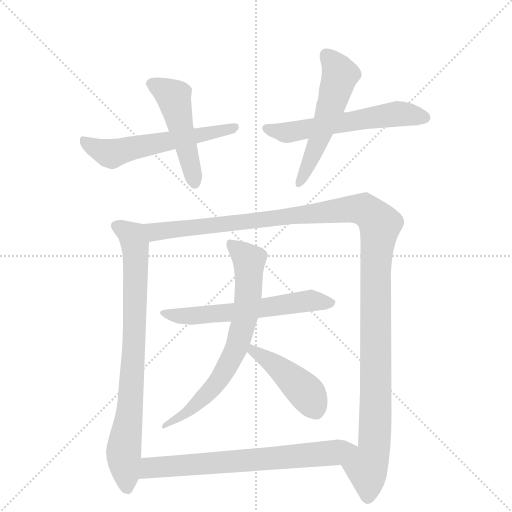
t = 0.00 s
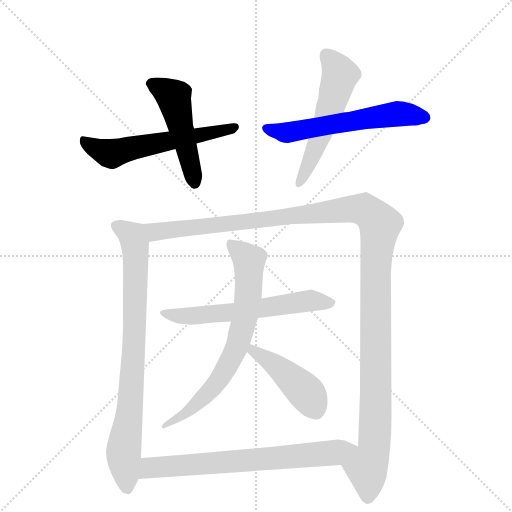
t = 1.68 s
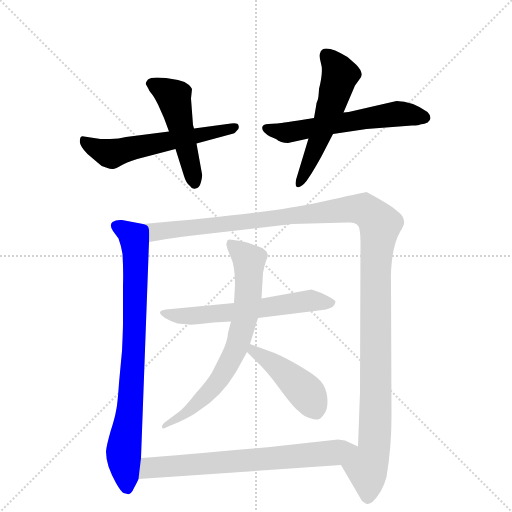
t = 3.37 s
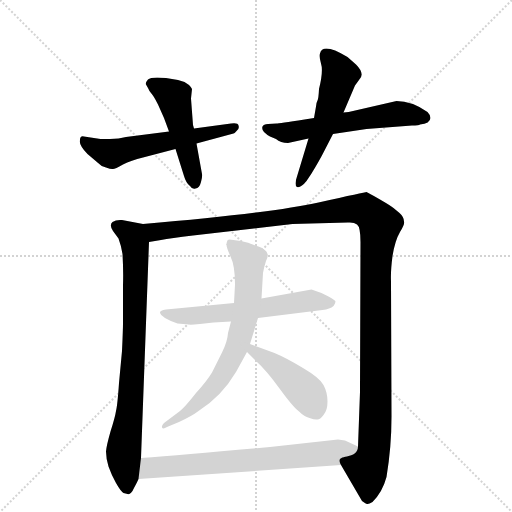
t = 5.05 s
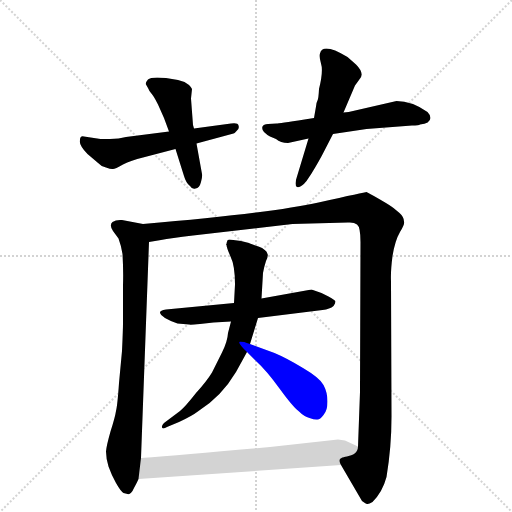
t = 6.74 s
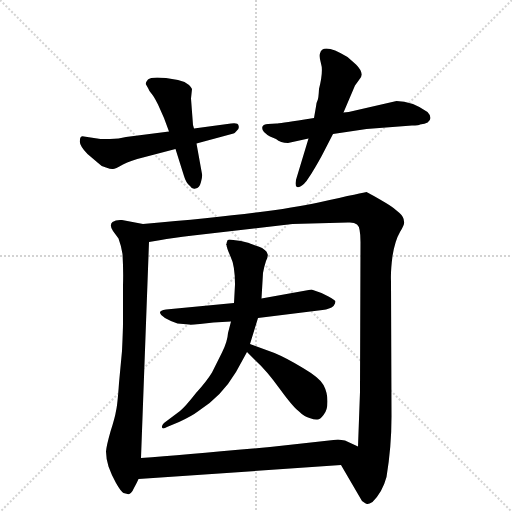
t = 8.42 s

The animated SVG that drew these frames (rendered in a browser with its animation timeline set to each time). Animation: 10 CSS @keyframes rules; one cycle of 8.42 s.

<svg version="1.1" viewBox="0 0 1024 1024" xmlns="http://www.w3.org/2000/svg">
  <g stroke="lightgray" stroke-dasharray="1,1" stroke-width="1" transform="scale(4, 4)">
    <line x1="0" y1="0" x2="256" y2="256"></line>
    <line x1="256" y1="0" x2="0" y2="256"></line>
    <line x1="128" y1="0" x2="128" y2="256"></line>
    <line x1="0" y1="128" x2="256" y2="128"></line>
  </g>
  <g transform="scale(1, -1) translate(0, -860)">
    <style type="text/css">
      
        @keyframes keyframes0 {
          from {
            stroke: blue;
            stroke-dashoffset: 565;
            stroke-width: 128;
          }
          65% {
            animation-timing-function: step-end;
            stroke: blue;
            stroke-dashoffset: 0;
            stroke-width: 128;
          }
          to {
            stroke: black;
            stroke-width: 1024;
          }
        }
        #make-me-a-hanzi-animation-0 {
          animation: keyframes0 0.7097981770833334s both;
          animation-delay: 0s;
          animation-timing-function: linear;
        }
      
        @keyframes keyframes1 {
          from {
            stroke: blue;
            stroke-dashoffset: 485;
            stroke-width: 128;
          }
          61% {
            animation-timing-function: step-end;
            stroke: blue;
            stroke-dashoffset: 0;
            stroke-width: 128;
          }
          to {
            stroke: black;
            stroke-width: 1024;
          }
        }
        #make-me-a-hanzi-animation-1 {
          animation: keyframes1 0.6446940104166666s both;
          animation-delay: 0.7097981770833334s;
          animation-timing-function: linear;
        }
      
        @keyframes keyframes2 {
          from {
            stroke: blue;
            stroke-dashoffset: 577;
            stroke-width: 128;
          }
          65% {
            animation-timing-function: step-end;
            stroke: blue;
            stroke-dashoffset: 0;
            stroke-width: 128;
          }
          to {
            stroke: black;
            stroke-width: 1024;
          }
        }
        #make-me-a-hanzi-animation-2 {
          animation: keyframes2 0.7195638020833334s both;
          animation-delay: 1.3544921875s;
          animation-timing-function: linear;
        }
      
        @keyframes keyframes3 {
          from {
            stroke: blue;
            stroke-dashoffset: 540;
            stroke-width: 128;
          }
          64% {
            animation-timing-function: step-end;
            stroke: blue;
            stroke-dashoffset: 0;
            stroke-width: 128;
          }
          to {
            stroke: black;
            stroke-width: 1024;
          }
        }
        #make-me-a-hanzi-animation-3 {
          animation: keyframes3 0.689453125s both;
          animation-delay: 2.0740559895833335s;
          animation-timing-function: linear;
        }
      
        @keyframes keyframes4 {
          from {
            stroke: blue;
            stroke-dashoffset: 798;
            stroke-width: 128;
          }
          72% {
            animation-timing-function: step-end;
            stroke: blue;
            stroke-dashoffset: 0;
            stroke-width: 128;
          }
          to {
            stroke: black;
            stroke-width: 1024;
          }
        }
        #make-me-a-hanzi-animation-4 {
          animation: keyframes4 0.8994140625s both;
          animation-delay: 2.7635091145833335s;
          animation-timing-function: linear;
        }
      
        @keyframes keyframes5 {
          from {
            stroke: blue;
            stroke-dashoffset: 1287;
            stroke-width: 128;
          }
          81% {
            animation-timing-function: step-end;
            stroke: blue;
            stroke-dashoffset: 0;
            stroke-width: 128;
          }
          to {
            stroke: black;
            stroke-width: 1024;
          }
        }
        #make-me-a-hanzi-animation-5 {
          animation: keyframes5 1.29736328125s both;
          animation-delay: 3.6629231770833335s;
          animation-timing-function: linear;
        }
      
        @keyframes keyframes6 {
          from {
            stroke: blue;
            stroke-dashoffset: 595;
            stroke-width: 128;
          }
          66% {
            animation-timing-function: step-end;
            stroke: blue;
            stroke-dashoffset: 0;
            stroke-width: 128;
          }
          to {
            stroke: black;
            stroke-width: 1024;
          }
        }
        #make-me-a-hanzi-animation-6 {
          animation: keyframes6 0.7342122395833334s both;
          animation-delay: 4.960286458333334s;
          animation-timing-function: linear;
        }
      
        @keyframes keyframes7 {
          from {
            stroke: blue;
            stroke-dashoffset: 697;
            stroke-width: 128;
          }
          69% {
            animation-timing-function: step-end;
            stroke: blue;
            stroke-dashoffset: 0;
            stroke-width: 128;
          }
          to {
            stroke: black;
            stroke-width: 1024;
          }
        }
        #make-me-a-hanzi-animation-7 {
          animation: keyframes7 0.8172200520833334s both;
          animation-delay: 5.694498697916667s;
          animation-timing-function: linear;
        }
      
        @keyframes keyframes8 {
          from {
            stroke: blue;
            stroke-dashoffset: 442;
            stroke-width: 128;
          }
          59% {
            animation-timing-function: step-end;
            stroke: blue;
            stroke-dashoffset: 0;
            stroke-width: 128;
          }
          to {
            stroke: black;
            stroke-width: 1024;
          }
        }
        #make-me-a-hanzi-animation-8 {
          animation: keyframes8 0.6097005208333334s both;
          animation-delay: 6.51171875s;
          animation-timing-function: linear;
        }
      
        @keyframes keyframes9 {
          from {
            stroke: blue;
            stroke-dashoffset: 689;
            stroke-width: 128;
          }
          69% {
            animation-timing-function: step-end;
            stroke: blue;
            stroke-dashoffset: 0;
            stroke-width: 128;
          }
          to {
            stroke: black;
            stroke-width: 1024;
          }
        }
        #make-me-a-hanzi-animation-9 {
          animation: keyframes9 0.8107096354166666s both;
          animation-delay: 7.121419270833333s;
          animation-timing-function: linear;
        }
      
    </style>
    
      <path d="M 462 613 L 388 603 L 338 597 L 252 586 Q 238 582 220 582 L 201 582 L 168 587 Q 160 589 160 580 Q 157 571 175 552 L 195 535 Q 201 528 212 525 Q 223 521 226 522 Q 230 522 246 531 Q 262 539 286 545 L 351 562 L 393 573 L 467 593 Q 470 594 474 599 Q 479 603 477 609 Q 476 615 462 613 Z" fill="lightgray"></path>
    
      <path d="M 388 603 L 386 610 L 382 663 L 384 682 Q 382 686 378 690 L 369 696 L 356 700 L 332 704 Q 302 707 296 701 Q 290 694 292 691 L 296 684 Q 298 679 302 674 Q 307 669 316 651 L 328 624 L 338 597 L 351 562 L 368 508 Q 372 494 380 488 Q 384 481 391 483 Q 399 484 402 496 Q 405 507 404 512 L 393 573 L 388 603 Z" fill="lightgray"></path>
    
      <path d="M 628 624 L 609 621 Q 557 613 553 613 L 536 612 Q 527 612 525 607 Q 523 602 528 596 Q 534 590 540 587 L 552 582 Q 561 574 576 574 L 617 583 L 666 592 L 733 602 L 824 609 Q 838 609 840 611 Q 860 613 861 624 Q 861 630 855 636 Q 824 658 793 658 L 706 638 Q 698 636 687 635 L 628 624 Z" fill="lightgray"></path>
    
      <path d="M 687 635 L 710 689 L 718 700 Q 731 712 712 731 L 695 746 Q 645 776 640 753 Q 638 747 642 733 Q 647 718 638 682 Q 637 662 635 659 Q 633 656 632 647 L 628 624 L 617 583 L 594 507 Q 588 490 594 486 Q 602 484 613 498 L 623 513 Q 639 539 649 559 L 666 592 L 687 635 Z" fill="lightgray"></path>
    
      <path d="M 286 412 L 244 420 Q 232 421 225 416 Q 218 410 226 398 L 237 383 Q 242 370 245 352 Q 247 319 246 289 L 246 215 Q 246 200 244 158 L 238 94 Q 235 50 232 38 Q 230 25 221 -3 Q 213 -31 212 -43 Q 212 -56 217 -73 Q 223 -90 232 -106 Q 241 -122 247 -126 L 255 -128 Q 262 -130 268 -116 Q 275 -103 277 -98 L 282 -56 L 298 376 C 299 406 299 409 286 412 Z" fill="lightgray"></path>
    
      <path d="M 682 -70 L 724 -142 Q 732 -148 734 -148 Q 737 -149 745 -144 Q 765 -124 773 -94 Q 783 -34 783 27 L 782 298 Q 781 317 785 348 Q 790 379 800 396 Q 810 412 808 417 Q 808 426 799 434 L 787 444 Q 784 447 760 461 Q 736 475 733 476 Q 731 476 637 455 Q 543 434 286 412 C 256 409 268 371 298 376 L 322 380 Q 341 384 386 389 L 585 412 L 696 415 Q 708 416 714 411 Q 721 406 721 376 L 720 76 L 716 -33 C 715 -63 667 -44 682 -70 Z" fill="lightgray"></path>
    
      <path d="M 468 254 L 332 241 Q 309 238 330 224 Q 344 216 355 213 L 378 211 Q 380 210 400 212 L 427 215 L 462 217 L 516 224 L 645 240 Q 660 242 667 248 Q 671 254 671 257 Q 671 259 657 267 Q 643 275 623 281 L 523 263 L 468 254 Z" fill="lightgray"></path>
    
      <path d="M 523 263 L 526 314 Q 528 326 532 338 Q 537 349 535 352 Q 533 361 517 367 Q 501 372 498 374 L 482 378 L 459 381 Q 454 381 454 376 Q 453 375 453 372 Q 451 372 453 370 Q 453 365 461 347 Q 470 329 470 291 L 468 254 L 462 217 L 456 194 Q 455 177 444 155 L 424 115 Q 413 97 392 74 Q 370 46 360 38 L 328 14 Q 323 9 324 5 Q 326 1 334 6 L 358 16 Q 384 28 397 38 Q 443 67 472 116 L 494 156 L 500 172 L 516 224 L 523 263 Z" fill="lightgray"></path>
    
      <path d="M 494 156 L 512 138 Q 533 119 559 83 Q 586 46 597 38 Q 608 27 619 24 Q 630 20 635 21 Q 640 21 647 30 Q 655 39 655 57 Q 655 75 647 90 Q 640 104 606 124 Q 573 144 549 154 L 500 172 C 472 182 473 177 494 156 Z" fill="lightgray"></path>
    
      <path d="M 277 -98 L 682 -70 C 712 -68 743 -46 716 -33 L 690 -21 L 676 -19 L 540 -34 Q 373 -49 282 -56 C 252 -58 247 -100 277 -98 Z" fill="lightgray"></path>
    
    
      <clipPath id="make-me-a-hanzi-clip-0">
        <path d="M 462 613 L 388 603 L 338 597 L 252 586 Q 238 582 220 582 L 201 582 L 168 587 Q 160 589 160 580 Q 157 571 175 552 L 195 535 Q 201 528 212 525 Q 223 521 226 522 Q 230 522 246 531 Q 262 539 286 545 L 351 562 L 393 573 L 467 593 Q 470 594 474 599 Q 479 603 477 609 Q 476 615 462 613 Z"></path>
      </clipPath>
      <path clip-path="url(#make-me-a-hanzi-clip-0)" d="M 170 576 L 223 552 L 468 606" fill="none" id="make-me-a-hanzi-animation-0" stroke-dasharray="437 874" stroke-linecap="round"></path>
    
      <clipPath id="make-me-a-hanzi-clip-1">
        <path d="M 388 603 L 386 610 L 382 663 L 384 682 Q 382 686 378 690 L 369 696 L 356 700 L 332 704 Q 302 707 296 701 Q 290 694 292 691 L 296 684 Q 298 679 302 674 Q 307 669 316 651 L 328 624 L 338 597 L 351 562 L 368 508 Q 372 494 380 488 Q 384 481 391 483 Q 399 484 402 496 Q 405 507 404 512 L 393 573 L 388 603 Z"></path>
      </clipPath>
      <path clip-path="url(#make-me-a-hanzi-clip-1)" d="M 303 693 L 347 666 L 389 494" fill="none" id="make-me-a-hanzi-animation-1" stroke-dasharray="357 714" stroke-linecap="round"></path>
    
      <clipPath id="make-me-a-hanzi-clip-2">
        <path d="M 628 624 L 609 621 Q 557 613 553 613 L 536 612 Q 527 612 525 607 Q 523 602 528 596 Q 534 590 540 587 L 552 582 Q 561 574 576 574 L 617 583 L 666 592 L 733 602 L 824 609 Q 838 609 840 611 Q 860 613 861 624 Q 861 630 855 636 Q 824 658 793 658 L 706 638 Q 698 636 687 635 L 628 624 Z"></path>
      </clipPath>
      <path clip-path="url(#make-me-a-hanzi-clip-2)" d="M 533 603 L 572 594 L 791 632 L 849 626" fill="none" id="make-me-a-hanzi-animation-2" stroke-dasharray="449 898" stroke-linecap="round"></path>
    
      <clipPath id="make-me-a-hanzi-clip-3">
        <path d="M 687 635 L 710 689 L 718 700 Q 731 712 712 731 L 695 746 Q 645 776 640 753 Q 638 747 642 733 Q 647 718 638 682 Q 637 662 635 659 Q 633 656 632 647 L 628 624 L 617 583 L 594 507 Q 588 490 594 486 Q 602 484 613 498 L 623 513 Q 639 539 649 559 L 666 592 L 687 635 Z"></path>
      </clipPath>
      <path clip-path="url(#make-me-a-hanzi-clip-3)" d="M 652 751 L 672 729 L 680 710 L 649 609 L 597 492" fill="none" id="make-me-a-hanzi-animation-3" stroke-dasharray="412 824" stroke-linecap="round"></path>
    
      <clipPath id="make-me-a-hanzi-clip-4">
        <path d="M 286 412 L 244 420 Q 232 421 225 416 Q 218 410 226 398 L 237 383 Q 242 370 245 352 Q 247 319 246 289 L 246 215 Q 246 200 244 158 L 238 94 Q 235 50 232 38 Q 230 25 221 -3 Q 213 -31 212 -43 Q 212 -56 217 -73 Q 223 -90 232 -106 Q 241 -122 247 -126 L 255 -128 Q 262 -130 268 -116 Q 275 -103 277 -98 L 282 -56 L 298 376 C 299 406 299 409 286 412 Z"></path>
      </clipPath>
      <path clip-path="url(#make-me-a-hanzi-clip-4)" d="M 233 408 L 266 385 L 272 354 L 267 153 L 247 -47 L 255 -115" fill="none" id="make-me-a-hanzi-animation-4" stroke-dasharray="670 1340" stroke-linecap="round"></path>
    
      <clipPath id="make-me-a-hanzi-clip-5">
        <path d="M 682 -70 L 724 -142 Q 732 -148 734 -148 Q 737 -149 745 -144 Q 765 -124 773 -94 Q 783 -34 783 27 L 782 298 Q 781 317 785 348 Q 790 379 800 396 Q 810 412 808 417 Q 808 426 799 434 L 787 444 Q 784 447 760 461 Q 736 475 733 476 Q 731 476 637 455 Q 543 434 286 412 C 256 409 268 371 298 376 L 322 380 Q 341 384 386 389 L 585 412 L 696 415 Q 708 416 714 411 Q 721 406 721 376 L 720 76 L 716 -33 C 715 -63 667 -44 682 -70 Z"></path>
      </clipPath>
      <path clip-path="url(#make-me-a-hanzi-clip-5)" d="M 297 409 L 313 396 L 714 443 L 735 438 L 751 424 L 760 411 L 751 321 L 751 35 L 748 -38 L 734 -75 L 735 -134" fill="none" id="make-me-a-hanzi-animation-5" stroke-dasharray="1159 2318" stroke-linecap="round"></path>
    
      <clipPath id="make-me-a-hanzi-clip-6">
        <path d="M 468 254 L 332 241 Q 309 238 330 224 Q 344 216 355 213 L 378 211 Q 380 210 400 212 L 427 215 L 462 217 L 516 224 L 645 240 Q 660 242 667 248 Q 671 254 671 257 Q 671 259 657 267 Q 643 275 623 281 L 523 263 L 468 254 Z"></path>
      </clipPath>
      <path clip-path="url(#make-me-a-hanzi-clip-6)" d="M 329 233 L 391 228 L 620 259 L 665 254" fill="none" id="make-me-a-hanzi-animation-6" stroke-dasharray="467 934" stroke-linecap="round"></path>
    
      <clipPath id="make-me-a-hanzi-clip-7">
        <path d="M 523 263 L 526 314 Q 528 326 532 338 Q 537 349 535 352 Q 533 361 517 367 Q 501 372 498 374 L 482 378 L 459 381 Q 454 381 454 376 Q 453 375 453 372 Q 451 372 453 370 Q 453 365 461 347 Q 470 329 470 291 L 468 254 L 462 217 L 456 194 Q 455 177 444 155 L 424 115 Q 413 97 392 74 Q 370 46 360 38 L 328 14 Q 323 9 324 5 Q 326 1 334 6 L 358 16 Q 384 28 397 38 Q 443 67 472 116 L 494 156 L 500 172 L 516 224 L 523 263 Z"></path>
      </clipPath>
      <path clip-path="url(#make-me-a-hanzi-clip-7)" d="M 464 372 L 498 337 L 494 248 L 477 176 L 451 120 L 426 84 L 376 36 L 329 8" fill="none" id="make-me-a-hanzi-animation-7" stroke-dasharray="569 1138" stroke-linecap="round"></path>
    
      <clipPath id="make-me-a-hanzi-clip-8">
        <path d="M 494 156 L 512 138 Q 533 119 559 83 Q 586 46 597 38 Q 608 27 619 24 Q 630 20 635 21 Q 640 21 647 30 Q 655 39 655 57 Q 655 75 647 90 Q 640 104 606 124 Q 573 144 549 154 L 500 172 C 472 182 473 177 494 156 Z"></path>
      </clipPath>
      <path clip-path="url(#make-me-a-hanzi-clip-8)" d="M 505 166 L 506 158 L 554 127 L 612 75 L 632 37" fill="none" id="make-me-a-hanzi-animation-8" stroke-dasharray="314 628" stroke-linecap="round"></path>
    
      <clipPath id="make-me-a-hanzi-clip-9">
        <path d="M 277 -98 L 682 -70 C 712 -68 743 -46 716 -33 L 690 -21 L 676 -19 L 540 -34 Q 373 -49 282 -56 C 252 -58 247 -100 277 -98 Z"></path>
      </clipPath>
      <path clip-path="url(#make-me-a-hanzi-clip-9)" d="M 284 -92 L 301 -76 L 641 -48 L 708 -34" fill="none" id="make-me-a-hanzi-animation-9" stroke-dasharray="561 1122" stroke-linecap="round"></path>
    
  </g>
</svg>
